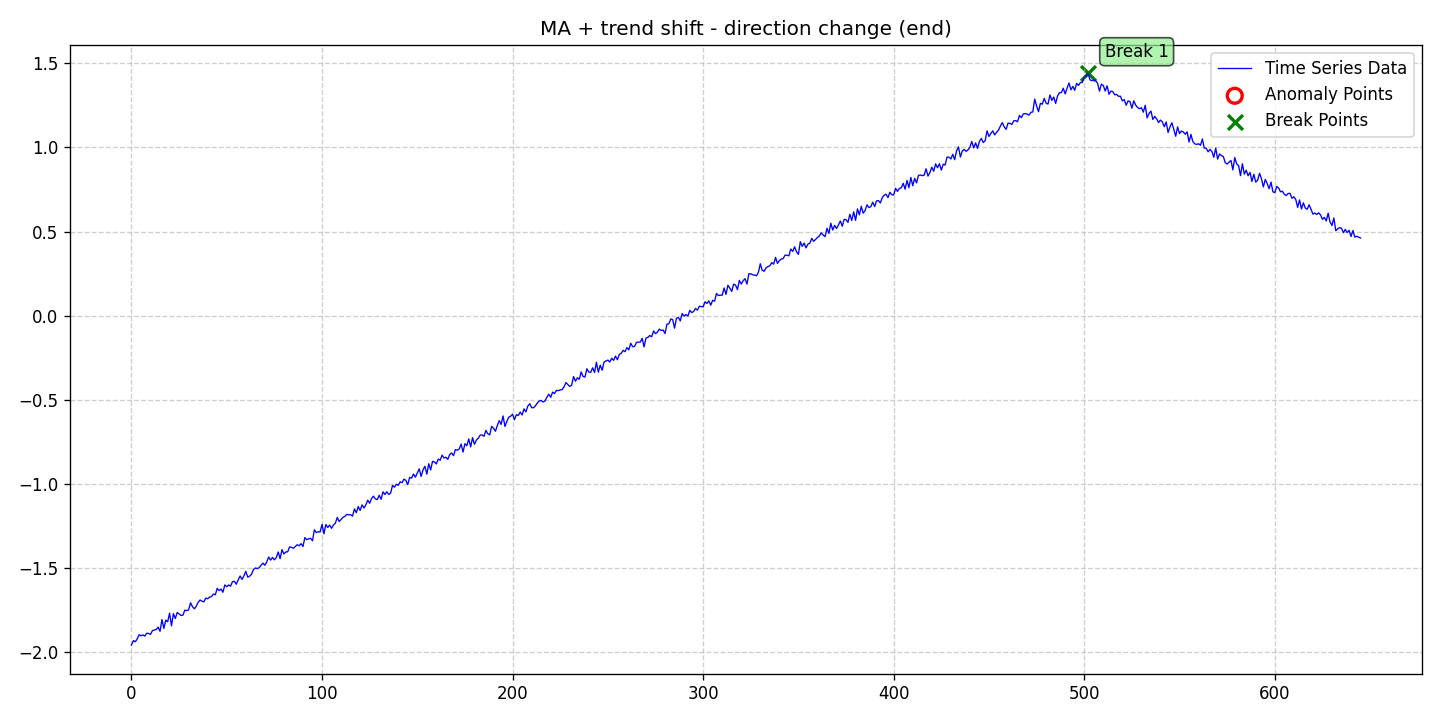

Source data for this figure (header and first rows):
date, data, stationary, det_lin_up, det_lin_down, det_quad, det_cubic, det_exp, det_damped, stoc_trend, volatility, single_seas, multiple_seas, point_anom_single, point_anom_multi, collect_anom, context_anom, mean_shift, var_shift, trend_shift, point_anom_count, point_anom_location, point_anom_point, collect_anom_count
2020-01-01, -1.959, 0, 0, 0, 0, 0, 0, 0, 0, 0, 0, 0, 0, 0, 0, 0, 0, 0, 1, 0, none, , 0
2020-01-02, -1.933, 0, 0, 0, 0, 0, 0, 0, 0, 0, 0, 0, 0, 0, 0, 0, 0, 0, 1, 0, none, , 0
2020-01-03, -1.94, 0, 0, 0, 0, 0, 0, 0, 0, 0, 0, 0, 0, 0, 0, 0, 0, 0, 1, 0, none, , 0
2020-01-04, -1.924, 0, 0, 0, 0, 0, 0, 0, 0, 0, 0, 0, 0, 0, 0, 0, 0, 0, 1, 0, none, , 0
2020-01-05, -1.898, 0, 0, 0, 0, 0, 0, 0, 0, 0, 0, 0, 0, 0, 0, 0, 0, 0, 1, 0, none, , 0
2020-01-06, -1.904, 0, 0, 0, 0, 0, 0, 0, 0, 0, 0, 0, 0, 0, 0, 0, 0, 0, 1, 0, none, , 0
2020-01-07, -1.899, 0, 0, 0, 0, 0, 0, 0, 0, 0, 0, 0, 0, 0, 0, 0, 0, 0, 1, 0, none, , 0
2020-01-08, -1.906, 0, 0, 0, 0, 0, 0, 0, 0, 0, 0, 0, 0, 0, 0, 0, 0, 0, 1, 0, none, , 0
2020-01-09, -1.889, 0, 0, 0, 0, 0, 0, 0, 0, 0, 0, 0, 0, 0, 0, 0, 0, 0, 1, 0, none, , 0
2020-01-10, -1.89, 0, 0, 0, 0, 0, 0, 0, 0, 0, 0, 0, 0, 0, 0, 0, 0, 0, 1, 0, none, , 0
2020-01-11, -1.896, 0, 0, 0, 0, 0, 0, 0, 0, 0, 0, 0, 0, 0, 0, 0, 0, 0, 1, 0, none, , 0
2020-01-12, -1.874, 0, 0, 0, 0, 0, 0, 0, 0, 0, 0, 0, 0, 0, 0, 0, 0, 0, 1, 0, none, , 0
2020-01-13, -1.87, 0, 0, 0, 0, 0, 0, 0, 0, 0, 0, 0, 0, 0, 0, 0, 0, 0, 1, 0, none, , 0
2020-01-14, -1.867, 0, 0, 0, 0, 0, 0, 0, 0, 0, 0, 0, 0, 0, 0, 0, 0, 0, 1, 0, none, , 0
2020-01-15, -1.853, 0, 0, 0, 0, 0, 0, 0, 0, 0, 0, 0, 0, 0, 0, 0, 0, 0, 1, 0, none, , 0
2020-01-16, -1.878, 0, 0, 0, 0, 0, 0, 0, 0, 0, 0, 0, 0, 0, 0, 0, 0, 0, 1, 0, none, , 0
2020-01-17, -1.808, 0, 0, 0, 0, 0, 0, 0, 0, 0, 0, 0, 0, 0, 0, 0, 0, 0, 1, 0, none, , 0
2020-01-18, -1.861, 0, 0, 0, 0, 0, 0, 0, 0, 0, 0, 0, 0, 0, 0, 0, 0, 0, 1, 0, none, , 0
2020-01-19, -1.811, 0, 0, 0, 0, 0, 0, 0, 0, 0, 0, 0, 0, 0, 0, 0, 0, 0, 1, 0, none, , 0
2020-01-20, -1.821, 0, 0, 0, 0, 0, 0, 0, 0, 0, 0, 0, 0, 0, 0, 0, 0, 0, 1, 0, none, , 0
2020-01-21, -1.77, 0, 0, 0, 0, 0, 0, 0, 0, 0, 0, 0, 0, 0, 0, 0, 0, 0, 1, 0, none, , 0
2020-01-22, -1.845, 0, 0, 0, 0, 0, 0, 0, 0, 0, 0, 0, 0, 0, 0, 0, 0, 0, 1, 0, none, , 0
2020-01-23, -1.773, 0, 0, 0, 0, 0, 0, 0, 0, 0, 0, 0, 0, 0, 0, 0, 0, 0, 1, 0, none, , 0
2020-01-24, -1.802, 0, 0, 0, 0, 0, 0, 0, 0, 0, 0, 0, 0, 0, 0, 0, 0, 0, 1, 0, none, , 0
2020-01-25, -1.765, 0, 0, 0, 0, 0, 0, 0, 0, 0, 0, 0, 0, 0, 0, 0, 0, 0, 1, 0, none, , 0
2020-01-26, -1.775, 0, 0, 0, 0, 0, 0, 0, 0, 0, 0, 0, 0, 0, 0, 0, 0, 0, 1, 0, none, , 0
2020-01-27, -1.783, 0, 0, 0, 0, 0, 0, 0, 0, 0, 0, 0, 0, 0, 0, 0, 0, 0, 1, 0, none, , 0
2020-01-28, -1.782, 0, 0, 0, 0, 0, 0, 0, 0, 0, 0, 0, 0, 0, 0, 0, 0, 0, 1, 0, none, , 0
2020-01-29, -1.751, 0, 0, 0, 0, 0, 0, 0, 0, 0, 0, 0, 0, 0, 0, 0, 0, 0, 1, 0, none, , 0
2020-01-30, -1.755, 0, 0, 0, 0, 0, 0, 0, 0, 0, 0, 0, 0, 0, 0, 0, 0, 0, 1, 0, none, , 0
2020-01-31, -1.75, 0, 0, 0, 0, 0, 0, 0, 0, 0, 0, 0, 0, 0, 0, 0, 0, 0, 1, 0, none, , 0
2020-02-01, -1.708, 0, 0, 0, 0, 0, 0, 0, 0, 0, 0, 0, 0, 0, 0, 0, 0, 0, 1, 0, none, , 0
2020-02-02, -1.731, 0, 0, 0, 0, 0, 0, 0, 0, 0, 0, 0, 0, 0, 0, 0, 0, 0, 1, 0, none, , 0
2020-02-03, -1.744, 0, 0, 0, 0, 0, 0, 0, 0, 0, 0, 0, 0, 0, 0, 0, 0, 0, 1, 0, none, , 0
2020-02-04, -1.728, 0, 0, 0, 0, 0, 0, 0, 0, 0, 0, 0, 0, 0, 0, 0, 0, 0, 1, 0, none, , 0
2020-02-05, -1.705, 0, 0, 0, 0, 0, 0, 0, 0, 0, 0, 0, 0, 0, 0, 0, 0, 0, 1, 0, none, , 0
2020-02-06, -1.691, 0, 0, 0, 0, 0, 0, 0, 0, 0, 0, 0, 0, 0, 0, 0, 0, 0, 1, 0, none, , 0
2020-02-07, -1.699, 0, 0, 0, 0, 0, 0, 0, 0, 0, 0, 0, 0, 0, 0, 0, 0, 0, 1, 0, none, , 0
2020-02-08, -1.702, 0, 0, 0, 0, 0, 0, 0, 0, 0, 0, 0, 0, 0, 0, 0, 0, 0, 1, 0, none, , 0
2020-02-09, -1.68, 0, 0, 0, 0, 0, 0, 0, 0, 0, 0, 0, 0, 0, 0, 0, 0, 0, 1, 0, none, , 0
2020-02-10, -1.684, 0, 0, 0, 0, 0, 0, 0, 0, 0, 0, 0, 0, 0, 0, 0, 0, 0, 1, 0, none, , 0
2020-02-11, -1.674, 0, 0, 0, 0, 0, 0, 0, 0, 0, 0, 0, 0, 0, 0, 0, 0, 0, 1, 0, none, , 0
2020-02-12, -1.671, 0, 0, 0, 0, 0, 0, 0, 0, 0, 0, 0, 0, 0, 0, 0, 0, 0, 1, 0, none, , 0
2020-02-13, -1.656, 0, 0, 0, 0, 0, 0, 0, 0, 0, 0, 0, 0, 0, 0, 0, 0, 0, 1, 0, none, , 0
2020-02-14, -1.66, 0, 0, 0, 0, 0, 0, 0, 0, 0, 0, 0, 0, 0, 0, 0, 0, 0, 1, 0, none, , 0
2020-02-15, -1.622, 0, 0, 0, 0, 0, 0, 0, 0, 0, 0, 0, 0, 0, 0, 0, 0, 0, 1, 0, none, , 0
2020-02-16, -1.635, 0, 0, 0, 0, 0, 0, 0, 0, 0, 0, 0, 0, 0, 0, 0, 0, 0, 1, 0, none, , 0
2020-02-17, -1.626, 0, 0, 0, 0, 0, 0, 0, 0, 0, 0, 0, 0, 0, 0, 0, 0, 0, 1, 0, none, , 0
2020-02-18, -1.645, 0, 0, 0, 0, 0, 0, 0, 0, 0, 0, 0, 0, 0, 0, 0, 0, 0, 1, 0, none, , 0
2020-02-19, -1.601, 0, 0, 0, 0, 0, 0, 0, 0, 0, 0, 0, 0, 0, 0, 0, 0, 0, 1, 0, none, , 0
2020-02-20, -1.613, 0, 0, 0, 0, 0, 0, 0, 0, 0, 0, 0, 0, 0, 0, 0, 0, 0, 1, 0, none, , 0
2020-02-21, -1.602, 0, 0, 0, 0, 0, 0, 0, 0, 0, 0, 0, 0, 0, 0, 0, 0, 0, 1, 0, none, , 0
2020-02-22, -1.609, 0, 0, 0, 0, 0, 0, 0, 0, 0, 0, 0, 0, 0, 0, 0, 0, 0, 1, 0, none, , 0
2020-02-23, -1.582, 0, 0, 0, 0, 0, 0, 0, 0, 0, 0, 0, 0, 0, 0, 0, 0, 0, 1, 0, none, , 0
2020-02-24, -1.58, 0, 0, 0, 0, 0, 0, 0, 0, 0, 0, 0, 0, 0, 0, 0, 0, 0, 1, 0, none, , 0
2020-02-25, -1.598, 0, 0, 0, 0, 0, 0, 0, 0, 0, 0, 0, 0, 0, 0, 0, 0, 0, 1, 0, none, , 0
2020-02-26, -1.572, 0, 0, 0, 0, 0, 0, 0, 0, 0, 0, 0, 0, 0, 0, 0, 0, 0, 1, 0, none, , 0
2020-02-27, -1.549, 0, 0, 0, 0, 0, 0, 0, 0, 0, 0, 0, 0, 0, 0, 0, 0, 0, 1, 0, none, , 0
2020-02-28, -1.569, 0, 0, 0, 0, 0, 0, 0, 0, 0, 0, 0, 0, 0, 0, 0, 0, 0, 1, 0, none, , 0
2020-02-29, -1.548, 0, 0, 0, 0, 0, 0, 0, 0, 0, 0, 0, 0, 0, 0, 0, 0, 0, 1, 0, none, , 0
... 586 more rows
